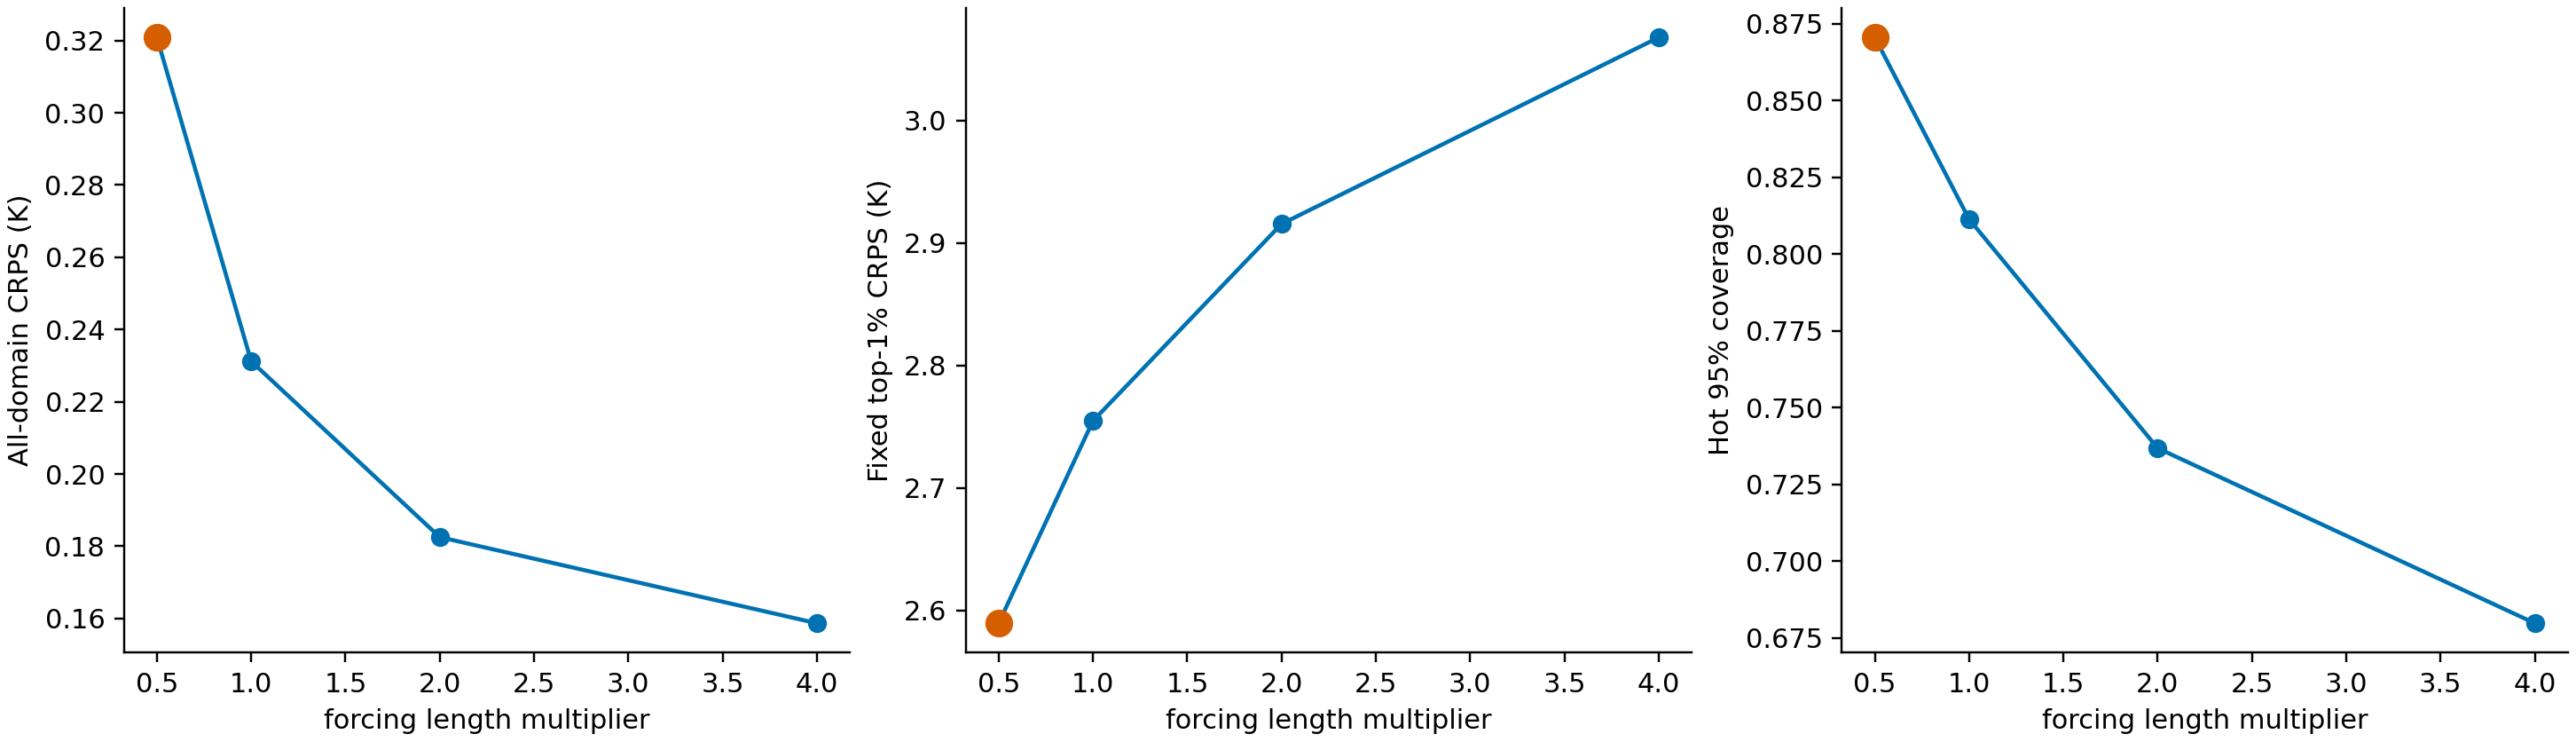

Source data for this figure (header and first rows):
trajectory, method, diffusivity_m2_s, cooling_rate_1_s, signal_sd_K, source_coupling, n_frames, n_observations, n_saturated, threshold_K, excess_field_rel_l2, hot_region_rel_l2, peak_true_K, peak_predicted_K, peak_absolute_error_K, posterior_sd_at_true_peak_K, true_peak_in_95, pointwise_95_coverage, hot_region_95_coverage, mean_crps_K, hot_region_crps_K, mean_95_interval_width_K, hot_region_95_interval_width_K, hot_region_interval_score_K
DiagonalScanPath_8, sequential diffusive SPDE, 3.6109129986233175e-06, 12.42, 3.431, 0.1702, 1, 117, 2, 296.1, 0.3737, 0.3727, 336.2, 344.2, 8.026, 1.972, False, 0.9952, 0.8421, 0.3302, 1.474, 4.525, 5.491, 31.68
DiagonalScanPath_8, sequential advective SPDE, 3.6109129986233175e-06, 12.42, 3.431, 0.1702, 1, 117, 2, 296.1, 0.3666, 0.3696, 336.2, 344, 7.764, 1.785, False, 0.994, 0.8026, 0.3264, 1.436, 4.523, 5.218, 30.9
HorizontalScanPath_13, sequential diffusive SPDE, 3.6109129986233175e-06, 12.42, 3.431, 0.1702, 1, 117, 1, 296.5, 0.3814, 0.3998, 319.1, 307.1, 12.05, 1.298, False, 0.9972, 0.9079, 0.3192, 1.189, 4.518, 5.484, 20.63
HorizontalScanPath_13, sequential advective SPDE, 3.6109129986233175e-06, 12.42, 3.431, 0.1702, 1, 117, 1, 296.5, 0.3731, 0.3984, 319.1, 307, 12.11, 1.285, False, 0.9972, 0.9079, 0.3162, 1.175, 4.514, 5.378, 20.8
SpiralScanPath_13, sequential diffusive SPDE, 3.6109129986233175e-06, 12.42, 3.431, 0.1702, 1, 117, 2, 296.5, 0.2897, 0.3022, 335.7, 335.8, 0.127, 1.416, True, 0.996, 0.8684, 0.3174, 1.11, 4.515, 5.311, 20.37
SpiralScanPath_13, sequential advective SPDE, 3.6109129986233175e-06, 12.42, 3.431, 0.1702, 1, 117, 2, 296.5, 0.2844, 0.3022, 335.7, 335.7, 0.04356, 1.344, True, 0.9968, 0.8947, 0.3157, 1.127, 4.511, 5.155, 20.29
DiagonalScanPath_8, sequential diffusive SPDE, 3.6109129986233175e-06, 12.42, 3.431, 0.1702, 1, 117, 2, 296.1, 0.3744, 0.372, 336.2, 344.3, 8.072, 1.747, False, 0.992, 0.7763, 0.2421, 1.481, 2.917, 4.013, 33.79
DiagonalScanPath_8, sequential advective SPDE, 3.6109129986233175e-06, 12.42, 3.431, 0.1702, 1, 117, 2, 296.1, 0.3679, 0.3711, 336.2, 343.9, 7.705, 1.448, False, 0.9928, 0.7895, 0.2363, 1.471, 2.912, 3.911, 35.56
HorizontalScanPath_13, sequential diffusive SPDE, 3.6109129986233175e-06, 12.42, 3.431, 0.1702, 1, 117, 1, 296.5, 0.3825, 0.3992, 319.1, 307.1, 12.05, 0.9093, False, 0.9948, 0.8289, 0.2293, 1.187, 2.913, 4.107, 23.5
HorizontalScanPath_13, sequential advective SPDE, 3.6109129986233175e-06, 12.42, 3.431, 0.1702, 1, 117, 1, 296.5, 0.3747, 0.3987, 319.1, 307, 12.12, 0.892, False, 0.9948, 0.8289, 0.2247, 1.177, 2.908, 3.956, 23.78
SpiralScanPath_13, sequential diffusive SPDE, 3.6109129986233175e-06, 12.42, 3.431, 0.1702, 1, 117, 2, 296.5, 0.2907, 0.3014, 335.7, 335.6, 0.1138, 1.045, True, 0.9952, 0.8421, 0.2299, 1.119, 2.911, 3.922, 23.33
SpiralScanPath_13, sequential advective SPDE, 3.6109129986233175e-06, 12.42, 3.431, 0.1702, 1, 117, 2, 296.5, 0.2844, 0.3023, 335.7, 335.6, 0.1245, 0.9681, True, 0.9936, 0.8026, 0.225, 1.144, 2.905, 3.816, 22.57
DiagonalScanPath_8, sequential diffusive SPDE, 3.6109129986233175e-06, 12.42, 3.431, 0.1702, 1, 117, 2, 296.1, 0.379, 0.3738, 336.2, 344.2, 8.01, 1.594, False, 0.99, 0.75, 0.195, 1.515, 1.876, 3.354, 36.77
DiagonalScanPath_8, sequential advective SPDE, 3.6109129986233175e-06, 12.42, 3.431, 0.1702, 1, 117, 2, 296.1, 0.3769, 0.3791, 336.2, 343.7, 7.488, 1.268, False, 0.9888, 0.7237, 0.186, 1.532, 1.864, 2.961, 39.76
HorizontalScanPath_13, sequential diffusive SPDE, 3.6109129986233175e-06, 12.42, 3.431, 0.1702, 1, 117, 1, 296.5, 0.3889, 0.4006, 319.1, 307.1, 12.03, 0.6784, False, 0.9908, 0.7368, 0.1819, 1.207, 1.869, 3.321, 27.09
HorizontalScanPath_13, sequential advective SPDE, 3.6109129986233175e-06, 12.42, 3.431, 0.1702, 1, 117, 1, 296.5, 0.3812, 0.4015, 319.1, 307, 12.1, 0.6542, False, 0.9908, 0.7237, 0.1744, 1.205, 1.862, 3.117, 27.61
SpiralScanPath_13, sequential diffusive SPDE, 3.6109129986233175e-06, 12.42, 3.431, 0.1702, 1, 117, 2, 296.5, 0.2966, 0.3036, 335.7, 335.5, 0.1613, 0.8122, True, 0.9912, 0.7632, 0.1833, 1.138, 1.869, 3.167, 25.55
SpiralScanPath_13, sequential advective SPDE, 3.6109129986233175e-06, 12.42, 3.431, 0.1702, 1, 117, 2, 296.5, 0.289, 0.3057, 335.7, 335.5, 0.1827, 0.7298, True, 0.9896, 0.7237, 0.1745, 1.199, 1.863, 2.956, 26.7
DiagonalScanPath_8, sequential diffusive SPDE, 3.6109129986233175e-06, 12.42, 3.431, 0.1702, 1, 117, 2, 296.1, 0.383, 0.3787, 336.2, 344, 7.801, 1.467, False, 0.9628, 0.6711, 0.1724, 1.542, 1.206, 2.904, 39.87
DiagonalScanPath_8, sequential advective SPDE, 3.6109129986233175e-06, 12.42, 3.431, 0.1702, 1, 117, 2, 296.1, 0.3843, 0.3884, 336.2, 343.4, 7.163, 1.145, False, 0.9816, 0.6316, 0.1593, 1.59, 1.194, 2.554, 44.96
HorizontalScanPath_13, sequential diffusive SPDE, 3.6109129986233175e-06, 12.42, 3.431, 0.1702, 1, 117, 1, 296.5, 0.3917, 0.4017, 319.1, 307.1, 11.98, 0.5183, False, 0.9696, 0.7237, 0.1609, 1.224, 1.201, 2.878, 29.69
HorizontalScanPath_13, sequential advective SPDE, 3.6109129986233175e-06, 12.42, 3.431, 0.1702, 1, 117, 1, 296.5, 0.3829, 0.4027, 319.1, 307.1, 12.05, 0.4851, False, 0.9808, 0.6842, 0.1488, 1.225, 1.194, 2.651, 30.49
SpiralScanPath_13, sequential diffusive SPDE, 3.6109129986233175e-06, 12.42, 3.431, 0.1702, 1, 117, 2, 296.5, 0.2974, 0.3043, 335.7, 335.5, 0.2563, 0.6697, True, 0.972, 0.7368, 0.1622, 1.168, 1.201, 2.732, 27.93
SpiralScanPath_13, sequential advective SPDE, 3.6109129986233175e-06, 12.42, 3.431, 0.1702, 1, 117, 2, 296.5, 0.2912, 0.3082, 335.7, 335.4, 0.2648, 0.5976, True, 0.9804, 0.6316, 0.1486, 1.246, 1.193, 2.405, 29.93
